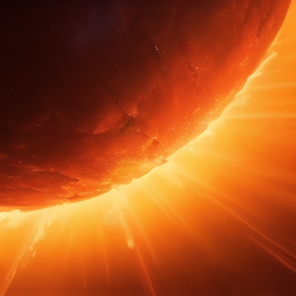
Generation parameters embedded in this image by AUTOMATIC1111 Stable Diffusion web UI or a fork of it (Forge, ...) (PNG 'parameters' text chunk):
((fire magic fire)),sun, fire, explosion, destruction, (game cg), vfx, extremely detailed, masterpiece, realistic, no humans, no animals,(burning), simple background
Negative prompt: lowres, bad anatomy, bad hands, text, error, missing fingers, extra digit, fewer digits, cropped, worst quality, low quality, normal quality, jpeg artifacts, signature, watermark, username, blurry, bad eyes, campfire
Steps: 28, Sampler: Euler a, CFG scale: 4.5, Seed: 3269985396, Size: 300x300, Model hash: 5493a0ec49, Model: abyssorangemix3AOM3_aom3a1b, Version: v1.4.0